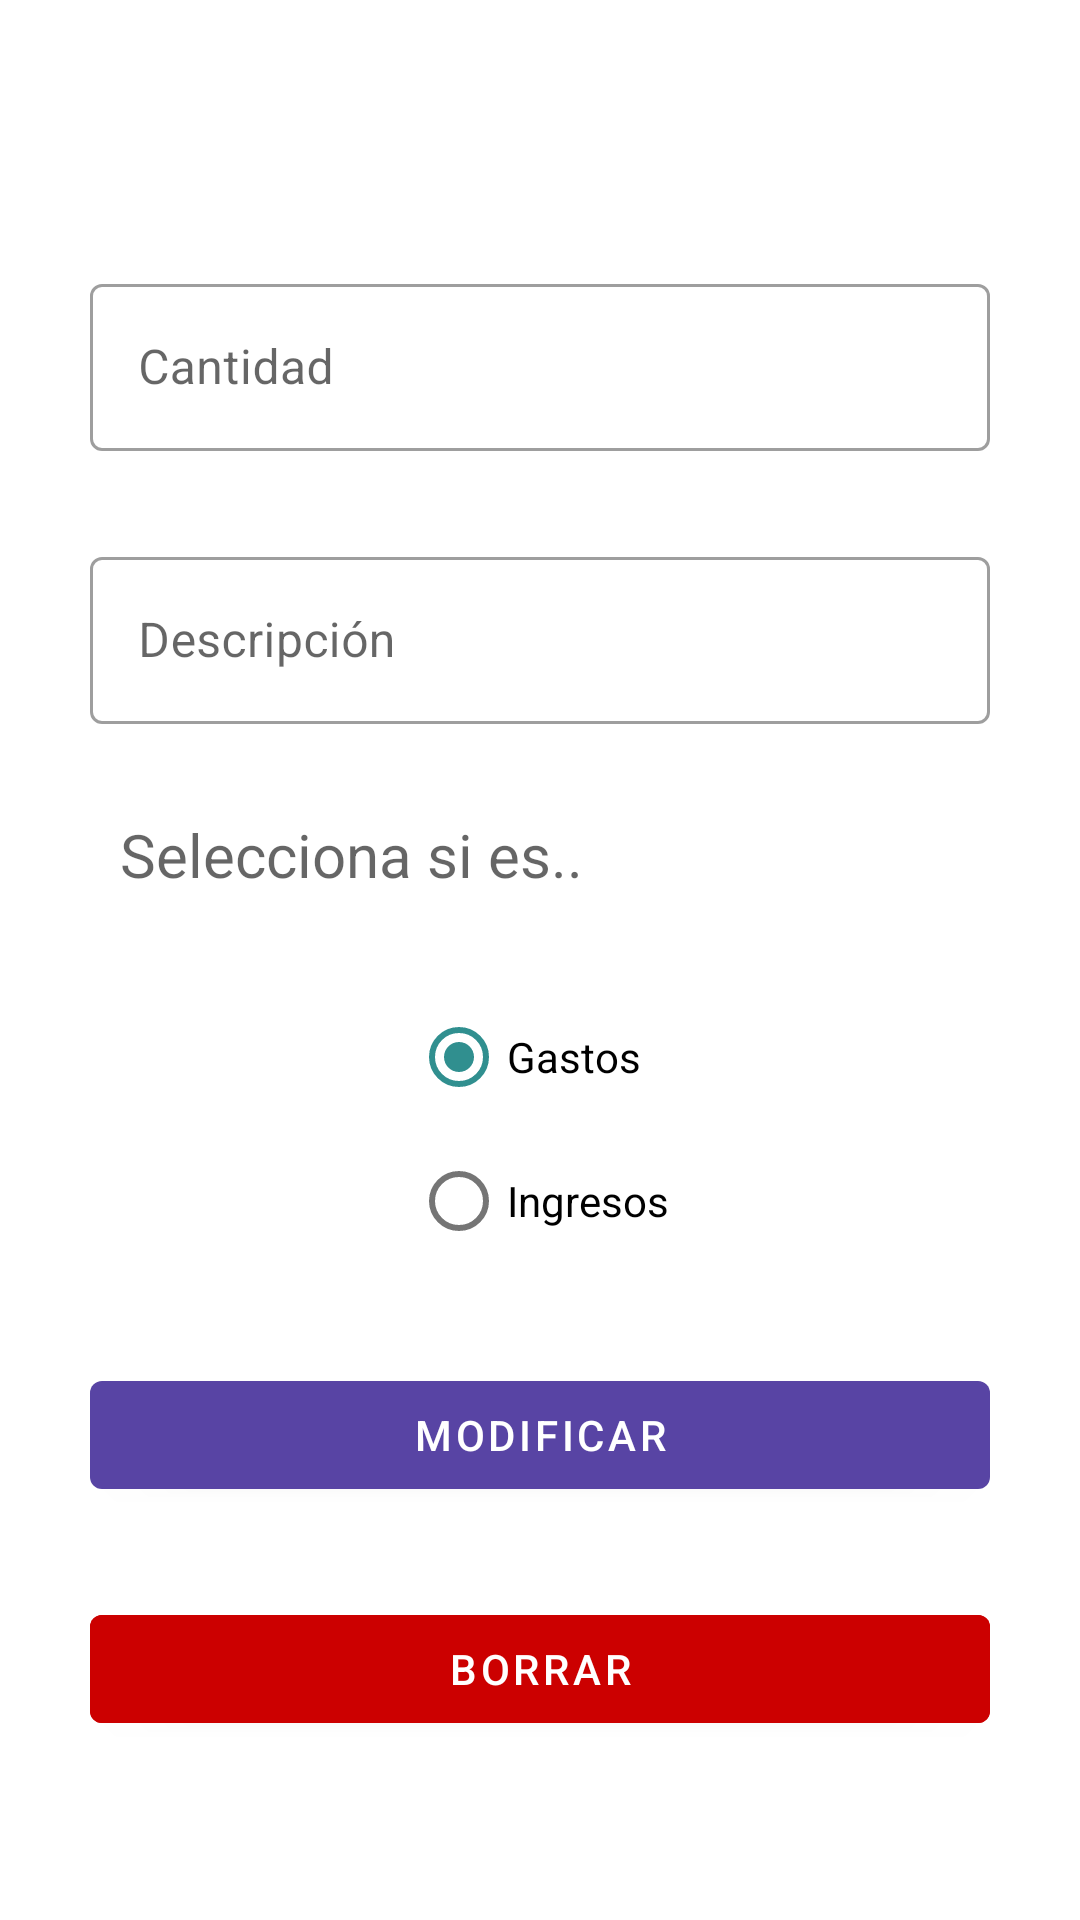

Layout XML and referenced resources for this Android screen:
<!-- AndroidManifest.xml: application theme AppTheme -->
<!-- res/layout/activity_mod_movement.xml -->
<?xml version="1.0" encoding="utf-8"?>
<LinearLayout xmlns:android="http://schemas.android.com/apk/res/android"
    xmlns:app="http://schemas.android.com/apk/res-auto"
    xmlns:tools="http://schemas.android.com/tools"
    android:layout_width="match_parent"
    android:layout_height="match_parent"
    android:gravity="center"
    android:orientation="vertical"
    tools:context=".ModMovementActivity">

    <com.google.android.material.textfield.TextInputLayout
        style="@style/Widget.MaterialComponents.TextInputLayout.OutlinedBox"
        android:layout_width="match_parent"
        android:layout_height="wrap_content"
        android:layout_marginHorizontal="30dp"
        android:layout_marginTop="30dp"
        android:hint="Cantidad">

        <com.google.android.material.textfield.TextInputEditText
            android:id="@+id/modInputTxtAmount"
            android:layout_width="match_parent"
            android:layout_height="wrap_content"
            android:inputType="numberDecimal" />

    </com.google.android.material.textfield.TextInputLayout>

    <com.google.android.material.textfield.TextInputLayout
        style="@style/Widget.MaterialComponents.TextInputLayout.OutlinedBox"
        android:layout_width="match_parent"
        android:layout_height="wrap_content"
        android:layout_marginHorizontal="30dp"
        android:layout_marginTop="30dp"
        android:hint="Descripción">

        <com.google.android.material.textfield.TextInputEditText
            android:id="@+id/modInputTxtDescription"
            android:layout_width="match_parent"
            android:layout_height="wrap_content" />
    </com.google.android.material.textfield.TextInputLayout>

    <LinearLayout
        android:layout_width="match_parent"
        android:layout_height="wrap_content"
        android:orientation="horizontal"
        >


    </LinearLayout>

    <TextView
        style="@style/Widget.MaterialComponents.TextInputLayout.OutlinedBox"
        android:layout_width="match_parent"
        android:layout_height="wrap_content"
        android:layout_marginHorizontal="40dp"
        android:layout_marginTop="30dp"
        android:hint="Selecciona si es.."
        android:textSize="20sp" />

    <RadioGroup
        android:layout_width="wrap_content"
        android:layout_height="wrap_content"
        android:layout_marginTop="30dp"
        android:checkedButton="@+id/radioOutlay"
        android:orientation="vertical">

        <RadioButton
            android:id="@+id/radioOutlay"
            android:layout_width="wrap_content"
            android:layout_height="wrap_content"
            android:text="Gastos" />

        <RadioButton
            android:id="@+id/radioIngress"
            android:layout_width="wrap_content"
            android:layout_height="wrap_content"
            android:text="Ingresos" />
    </RadioGroup>

    <com.google.android.material.button.MaterialButton
        android:id="@+id/btnModify"
        android:layout_width="match_parent"
        android:layout_height="wrap_content"
        android:layout_gravity="center_horizontal"
        android:layout_marginHorizontal="30dp"
        android:layout_marginTop="30dp"
        android:paddingHorizontal="50dp"

        android:text="Modificar" />

    <com.google.android.material.button.MaterialButton
        android:id="@+id/btnDelete"
        android:layout_width="match_parent"
        android:layout_height="wrap_content"
        android:layout_gravity="center_horizontal"
        android:layout_marginHorizontal="30dp"
        android:layout_marginTop="30dp"
        android:backgroundTint="@android:color/holo_red_dark"
        android:paddingHorizontal="50dp"
        android:text="Borrar" />

</LinearLayout>
<!-- resources referenced by this layout -->
<resources>
  <style name="AppTheme" parent="Theme.MaterialComponents.Light">
          
          <item name="colorPrimary">@color/colorPrimary</item>
          <item name="colorPrimaryDark">@color/colorPrimaryDark</item>
          <item name="colorAccent">@color/colorAccent</item>
      </style>
  <color name="colorPrimary">#5844A4</color>
  <color name="colorPrimaryDark">#261D46</color>
  <color name="colorAccent">#308F8F</color>
</resources>
